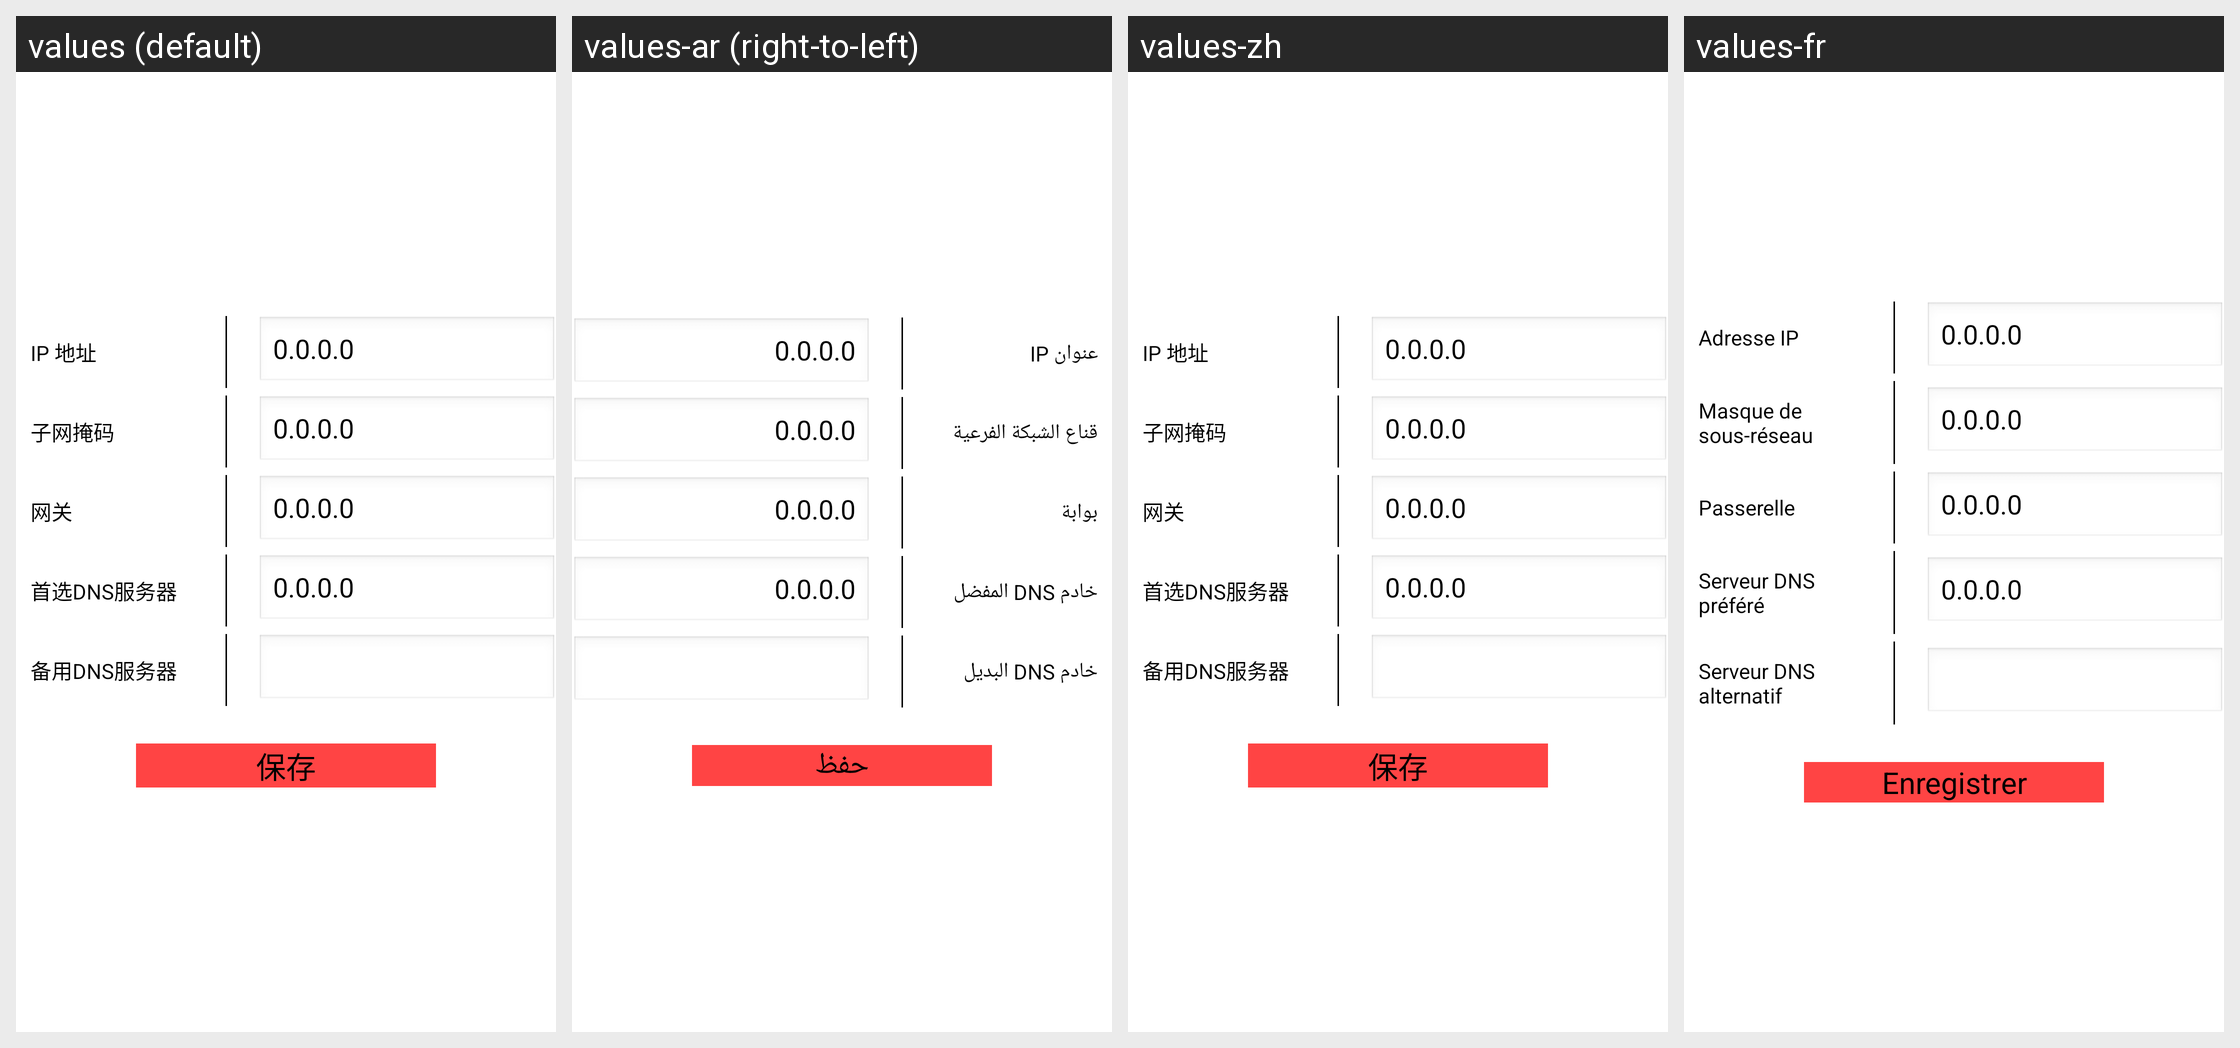

Here is an Android app screen in its default locale and in the app's own translations. Write out the translated-string differences for the strings that appear on this screen.
Android screen res/layout/fragment_staticipaddress.xml rendered under 4 locales, left to right: values (default), values-ar (right-to-left), values-zh, values-fr. Device: Nexus 5 (rendered at 1080×1920; each locale shown at half size, 540×960, under a caption strip naming it); theme changeBackgroundTheme.
Other locales in the repository, not shown: values-en, values-ms, values-zh-rHK, values-zh-rTW.
Strings drawn on this screen, with the default value and each locale's value (text and hints the layout hard-codes, and strings that could not be matched under every locale, appear in the picture but are not listed):

ip_address
  values: IP 地址
  values-ar: عنوان IP
  values-zh: IP 地址
  values-fr: Adresse IP

_0_0_0_0
  values: 0.0.0.0
  values-ar: 0.0.0.0
  values-zh: 0.0.0.0
  values-fr: 0.0.0.0

subnet_mask
  values: 子网掩码
  values-ar: قناع الشبكة الفرعية
  values-zh: 子网掩码
  values-fr: Masque de sous-réseau

gateway
  values: 网关
  values-ar: بوابة
  values-zh: 网关
  values-fr: Passerelle

preferred_dns_server
  values: 首选DNS服务器
  values-ar: خادم DNS المفضل
  values-zh: 首选DNS服务器
  values-fr: Serveur DNS préféré

spare_dns_server
  values: 备用DNS服务器
  values-ar: خادم DNS البديل
  values-zh: 备用DNS服务器
  values-fr: Serveur DNS alternatif

save
  values: 保存
  values-ar: حفظ
  values-zh: 保存
  values-fr: Enregistrer
